Run: headless pygame with SDL's dummy video driver; simulated clock (each Clock.tick advances the game by its frame time, no real sleeping); random seed 0; keys injected as events and as key.get_pressed() state; no mouse input.
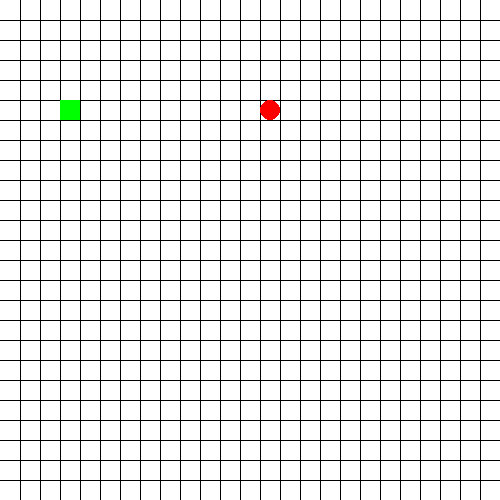
Frame 1 of 2 · flips 1–60 · no input
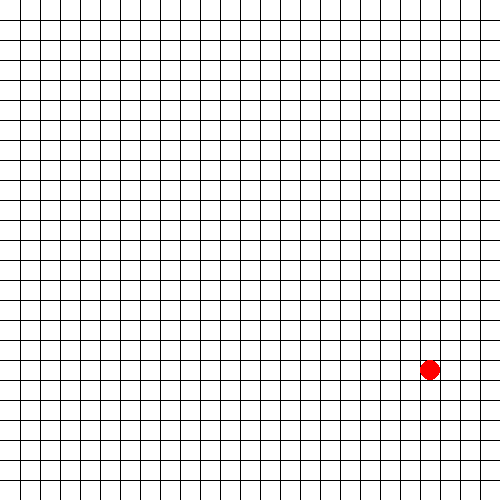
Frame 2 of 2 · flips 61–180 · tapped SPACE, RETURN · held RIGHT (→), D (game ended)

The pygame program that drew these frames:

import pygame
import random

pygame.init()

window = pygame.display.set_mode((500,500))
pygame.display.set_caption("Snake (hisssssssssssssssssss)")


def generate_food(head_x, head_y):
    fruit_x = random.randint(0,500)
    fruit_y = random.randint(0,500)

    fcentre_x = (20*(fruit_x//20))+10
    fcentre_y = (20*(fruit_y//20))+10

    if (fcentre_x == head_x) or (fcentre_y == head_y):
        fruit_x = random.randint(0,500)
        fruit_y = random.randint(0,500)
        fcentre_x = 20*(fruit_x//20)
        fcentre_y = 20*(fruit_y//20)

    pygame.draw.circle(window, (255,0,0), (fcentre_x, fcentre_y), 10)
    fruit_coordinates = [fcentre_x, fcentre_y]
    return fruit_coordinates

def make_grid():
    window.fill((255,255,255))
    diff = 20
    x = 0
    y = 0
    for i in range (0,25):
        x = x + diff
        y = y + diff
        pygame.draw.line(window, (0,0,0), (x,0), (x,500))
        pygame.draw.line(window, (0,0,0), (0,y), (500,y))


def check_interaction(position,fruitx, fruity):
    check_x = position[0]//20
    check_y = position[1]//20
    food_x = fruitx-10
    food_y = fruity+10
    if (check_x == 25) or (check_y == 25) or (check_x == 0) or (check_y == 0):
        print("You Lost")
        return False
    elif (check_y == food_x) and (check_y == food_y):
        generate_food(position[0], position[1])
    else:
        return True


run = True
head_x = 60
head_y = 100
fps = 5
clock = pygame.time.Clock()
velocity_x = 0
velocity_y = 0

while run:
    for event in pygame.event.get():
        if event.type == pygame.QUIT:
            run = False
            #pygame.quit()

        if event.type == pygame.KEYDOWN:
            if event.key == pygame.K_RIGHT:
                velocity_x = 20
                velocity_y = 0
                
            if event.key == pygame.K_LEFT:
                velocity_x = -20
                velocity_y = 0

            if event.key == pygame.K_UP:
                velocity_x = 0
                velocity_y = -20

            if event.key == pygame.K_DOWN:
                velocity_x = 0
                velocity_y = 20

    make_grid()
    fruit_info = generate_food(head_x, head_y)
    head_x += velocity_x
    head_y += velocity_y
    head_pos = [head_x, head_y]
    run = check_interaction(head_pos, fruit_info[0], fruit_info[1])
    pygame.draw.rect(window, (0, 255,0) , (head_x, head_y, 20, 20))
    clock.tick(fps)
    pygame.display.update()


pygame.quit()
